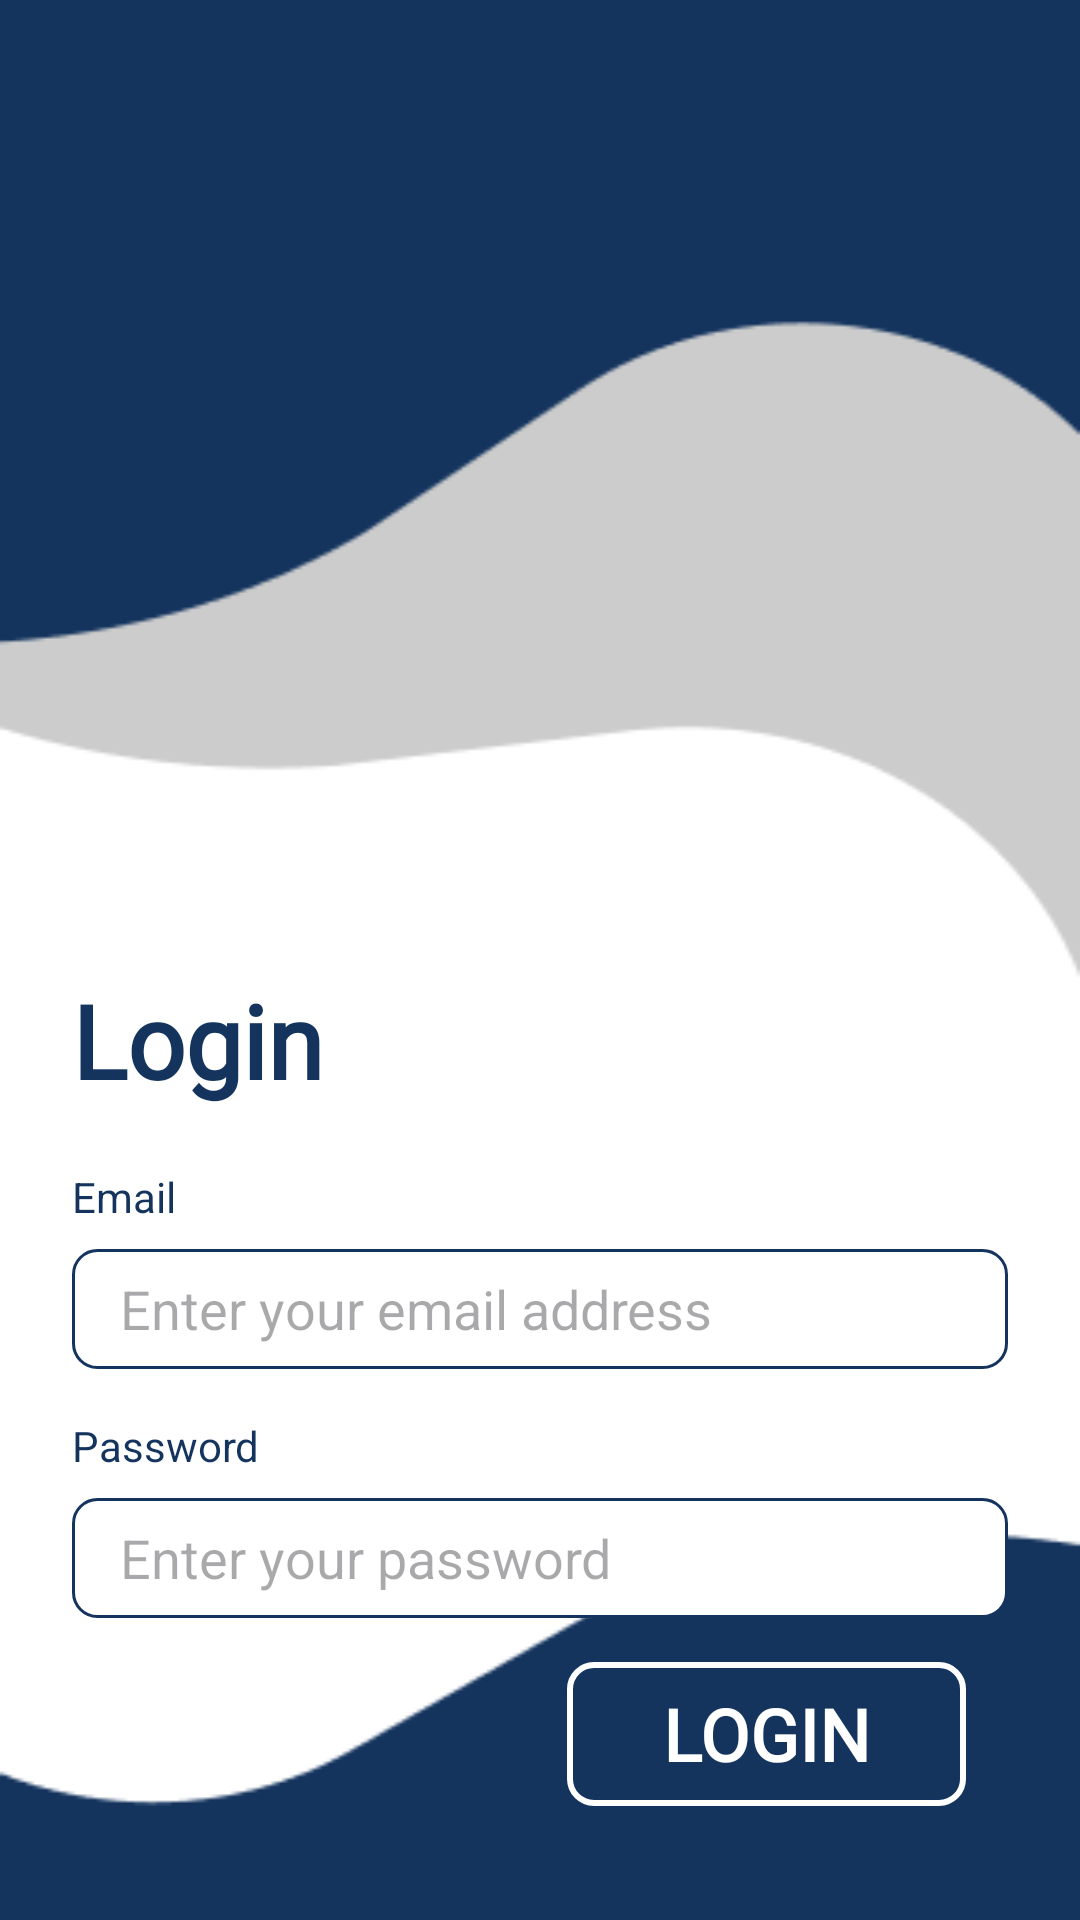

Layout XML and referenced resources for this Android screen:
<!-- AndroidManifest.xml: application theme Theme.ClassroomScheduleManagementApp -->
<!-- res/layout/login_layout.xml -->
<?xml version="1.0" encoding="utf-8"?>
<androidx.constraintlayout.widget.ConstraintLayout
    xmlns:android="http://schemas.android.com/apk/res/android"
    xmlns:app="http://schemas.android.com/apk/res-auto"
    xmlns:tools="http://schemas.android.com/tools"
    android:layout_width="match_parent"
    android:layout_height="match_parent"
    android:padding="24dp"
    android:background="@drawable/main_background"
    tools:context=".Login.LoginActivity"
    android:fitsSystemWindows="true">

    <TextView
        android:id="@+id/login_title"
        android:layout_width="wrap_content"
        android:layout_height="wrap_content"
        android:text="Login"
        android:textSize="34sp"
        android:textStyle="bold"
        android:textColor="@color/deep_blue"
        android:layout_marginTop="300dp"
        app:layout_constraintTop_toTopOf="parent"
        app:layout_constraintStart_toStartOf="parent"
        android:fontFamily="@font/nunito_regular"
        />

    <TextView
        android:id="@+id/email_label"
        android:layout_width="wrap_content"
        android:layout_height="wrap_content"
        android:text="Email"
        android:layout_marginTop="20sp"
        app:layout_constraintTop_toBottomOf="@id/login_title"
        app:layout_constraintStart_toStartOf="parent"
        android:textColor="@color/deep_blue"
        />

    <EditText
        android:id="@+id/email_box"
        android:layout_width="0dp"
        android:layout_height="40dp"
        android:hint="Enter your email address"
        android:inputType="textEmailAddress"
        android:background="@drawable/border_text_background"
        android:paddingStart="16dp"
        android:paddingEnd="16dp"
        android:layout_marginTop="8dp"
        app:layout_constraintTop_toBottomOf="@id/email_label"
        app:layout_constraintStart_toStartOf="parent"
        app:layout_constraintEnd_toEndOf="parent"
        />

    <TextView
        android:id="@+id/password_label"
        android:layout_width="wrap_content"
        android:layout_height="wrap_content"
        android:text="Password"
        android:textColor="@color/deep_blue"
        android:layout_marginTop="16dp"
        app:layout_constraintTop_toBottomOf="@id/email_box"
        app:layout_constraintStart_toStartOf="parent"
        />

    <EditText
        android:id="@+id/password_box"
        android:layout_width="0dp"
        android:layout_height="40dp"
        android:hint="Enter your password"
        android:inputType="textPassword"
        android:background="@drawable/border_text_background"
        android:paddingStart="16dp"
        android:paddingEnd="16dp"
        android:layout_marginTop="8dp"
        app:layout_constraintTop_toBottomOf="@id/password_label"
        app:layout_constraintStart_toStartOf="parent"
        app:layout_constraintEnd_toEndOf="parent" />


    <Button
        android:id="@+id/login_button"
        android:layout_width="wrap_content"
        android:layout_height="wrap_content"
        android:layout_marginEnd="14dp"
        android:layout_marginBottom="14dp"
        android:background="@drawable/login_button_background"
        android:paddingStart="32dp"
        android:paddingEnd="32dp"
        android:text="Login"
        android:textColor="@color/white"
        android:textSize="24sp"
        android:textStyle="bold"
        app:layout_constraintBottom_toBottomOf="parent"
        app:layout_constraintEnd_toEndOf="parent"
        android:fontFamily="@font/nunito_regular"/>

</androidx.constraintlayout.widget.ConstraintLayout>
<!-- resources referenced by this layout -->
<resources>
  <color name="deep_blue">#14345E</color>
  <color name="white">#FFFFFFFF</color>
  <!-- drawable border_text_background (drawable) -->
  <?xml version="1.0" encoding="utf-8"?>
  <shape xmlns:android="http://schemas.android.com/apk/res/android"
      android:shape="rectangle">
  
      <solid android:color="@android:color/white" />
  
      <stroke
          android:width="1dp"
          android:color="@color/deep_blue" /> <corners android:radius="8dp" />
  
  </shape>
  <!-- drawable login_button_background (drawable) -->
  <?xml version="1.0" encoding="utf-8"?>
  <shape xmlns:android="http://schemas.android.com/apk/res/android"
      android:shape="rectangle">
  
      <solid android:color="@android:color/transparent" />
  
      <stroke
          android:width="2dp"
          android:color="@color/white" /> <corners android:radius="8dp" />
  
  </shape>
  <!-- drawable main_background: png bitmap (drawable, 4576 bytes) -->
  <style name="Theme.ClassroomScheduleManagementApp" parent="Base.Theme.ClassroomScheduleManagementApp" />
  <style name="Base.Theme.ClassroomScheduleManagementApp" parent="Theme.Material3.DayNight.NoActionBar">
          
          
      </style>
</resources>
